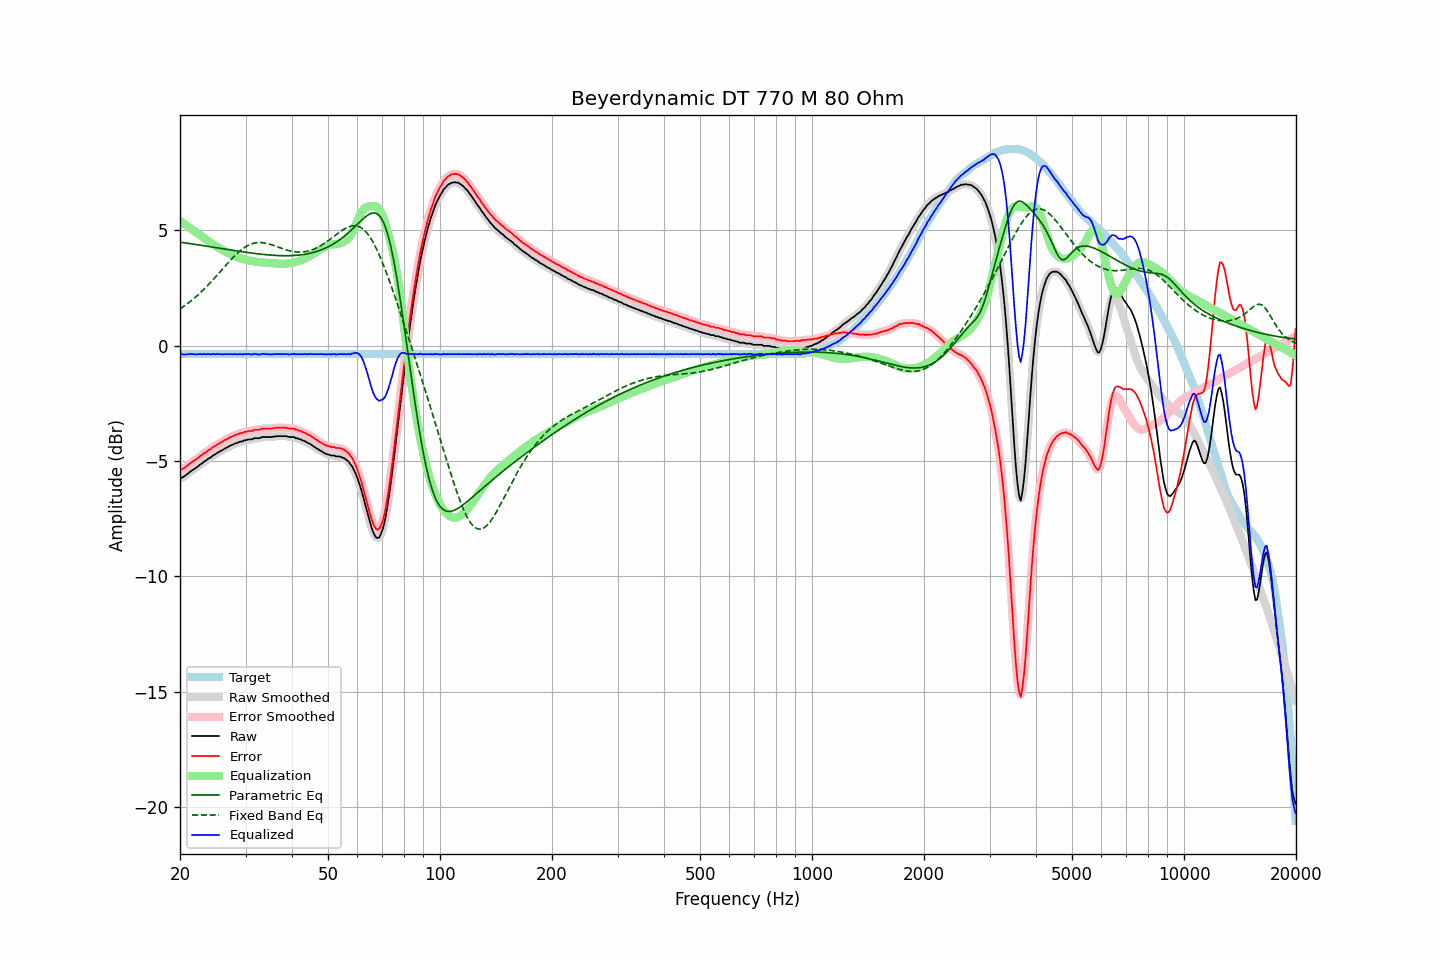

Data behind this chart, as committed beside it:
frequency, raw, error, smoothed, error_smoothed, equalization, parametric_eq, fixed_band_eq, equalized_raw, equalized_smoothed, target
20.00, -5.76, -5.39, -5.76, -5.39, 5.41, 4.49, 1.60, -0.35, -0.35, -0.37
20.20, -5.73, -5.36, -5.73, -5.36, 5.36, 4.48, 1.64, -0.37, -0.37, -0.37
20.40, -5.69, -5.32, -5.69, -5.32, 5.31, 4.47, 1.69, -0.37, -0.37, -0.37
20.61, -5.65, -5.28, -5.64, -5.28, 5.27, 4.46, 1.74, -0.38, -0.38, -0.37
20.81, -5.59, -5.22, -5.59, -5.23, 5.22, 4.45, 1.79, -0.37, -0.37, -0.37
21.02, -5.54, -5.17, -5.54, -5.17, 5.17, 4.44, 1.84, -0.37, -0.37, -0.37
21.23, -5.48, -5.11, -5.48, -5.11, 5.12, 4.43, 1.90, -0.36, -0.36, -0.37
21.44, -5.43, -5.06, -5.43, -5.06, 5.07, 4.42, 1.95, -0.36, -0.36, -0.37
21.66, -5.38, -5.01, -5.38, -5.01, 5.02, 4.41, 2.01, -0.36, -0.36, -0.37
21.87, -5.34, -4.97, -5.33, -4.97, 4.97, 4.40, 2.07, -0.37, -0.37, -0.37
22.09, -5.29, -4.92, -5.29, -4.92, 4.92, 4.39, 2.13, -0.37, -0.37, -0.37
22.31, -5.24, -4.87, -5.23, -4.87, 4.87, 4.38, 2.19, -0.37, -0.37, -0.37
22.54, -5.18, -4.81, -5.18, -4.82, 4.82, 4.37, 2.25, -0.36, -0.37, -0.37
22.76, -5.13, -4.76, -5.13, -4.76, 4.77, 4.36, 2.32, -0.36, -0.36, -0.37
22.99, -5.09, -4.72, -5.08, -4.71, 4.72, 4.35, 2.39, -0.37, -0.36, -0.37
23.22, -5.02, -4.65, -5.03, -4.66, 4.66, 4.33, 2.46, -0.35, -0.37, -0.37
23.45, -4.99, -4.62, -4.98, -4.61, 4.61, 4.32, 2.53, -0.37, -0.36, -0.37
23.69, -4.93, -4.56, -4.93, -4.56, 4.57, 4.31, 2.60, -0.36, -0.36, -0.37
23.92, -4.88, -4.51, -4.89, -4.52, 4.52, 4.30, 2.67, -0.36, -0.37, -0.37
24.16, -4.85, -4.48, -4.83, -4.47, 4.47, 4.29, 2.74, -0.38, -0.36, -0.37
24.40, -4.79, -4.42, -4.79, -4.43, 4.42, 4.28, 2.82, -0.36, -0.37, -0.37
24.65, -4.74, -4.37, -4.74, -4.38, 4.38, 4.27, 2.90, -0.36, -0.37, -0.37
24.89, -4.71, -4.34, -4.70, -4.33, 4.33, 4.26, 2.97, -0.37, -0.36, -0.37
25.14, -4.65, -4.28, -4.65, -4.29, 4.29, 4.25, 3.05, -0.36, -0.36, -0.37
25.39, -4.62, -4.25, -4.61, -4.25, 4.25, 4.23, 3.13, -0.37, -0.36, -0.37
25.65, -4.57, -4.20, -4.57, -4.21, 4.21, 4.22, 3.21, -0.36, -0.37, -0.37
25.91, -4.54, -4.17, -4.53, -4.17, 4.17, 4.21, 3.29, -0.37, -0.37, -0.37
26.16, -4.50, -4.13, -4.49, -4.13, 4.13, 4.20, 3.37, -0.37, -0.37, -0.37
26.43, -4.45, -4.08, -4.46, -4.09, 4.09, 4.19, 3.45, -0.36, -0.37, -0.37
26.69, -4.42, -4.05, -4.41, -4.05, 4.05, 4.18, 3.53, -0.37, -0.36, -0.37
26.96, -4.38, -4.01, -4.38, -4.01, 4.01, 4.17, 3.60, -0.37, -0.36, -0.37
27.23, -4.34, -3.97, -4.34, -3.98, 3.98, 4.16, 3.68, -0.36, -0.37, -0.37
27.50, -4.31, -3.94, -4.31, -3.94, 3.94, 4.15, 3.76, -0.36, -0.36, -0.37
27.77, -4.29, -3.92, -4.28, -3.91, 3.91, 4.14, 3.83, -0.37, -0.36, -0.37
28.05, -4.24, -3.87, -4.25, -3.88, 3.88, 4.12, 3.90, -0.35, -0.37, -0.37
28.33, -4.23, -3.86, -4.22, -3.86, 3.86, 4.11, 3.97, -0.37, -0.37, -0.37
28.62, -4.20, -3.83, -4.19, -3.83, 3.83, 4.10, 4.03, -0.37, -0.36, -0.37
28.90, -4.17, -3.80, -4.18, -3.81, 3.81, 4.09, 4.09, -0.36, -0.37, -0.37
29.19, -4.15, -3.78, -4.15, -3.79, 3.78, 4.08, 4.15, -0.36, -0.37, -0.37
29.48, -4.15, -3.78, -4.13, -3.77, 3.76, 4.07, 4.20, -0.38, -0.37, -0.37
29.78, -4.10, -3.73, -4.11, -3.75, 3.75, 4.06, 4.25, -0.35, -0.37, -0.37
30.08, -4.10, -3.73, -4.09, -3.72, 3.73, 4.05, 4.30, -0.37, -0.36, -0.37
30.38, -4.07, -3.70, -4.07, -3.70, 3.71, 4.04, 4.34, -0.36, -0.36, -0.37
30.68, -4.06, -3.69, -4.07, -3.70, 3.70, 4.03, 4.37, -0.36, -0.37, -0.37
30.99, -4.06, -3.69, -4.05, -3.69, 3.68, 4.02, 4.40, -0.37, -0.37, -0.37
31.30, -4.06, -3.69, -4.04, -3.67, 3.67, 4.01, 4.43, -0.38, -0.37, -0.37
31.61, -4.01, -3.64, -4.02, -3.66, 3.66, 4.01, 4.45, -0.35, -0.36, -0.37
31.93, -4.01, -3.64, -4.01, -3.65, 3.65, 4.00, 4.46, -0.36, -0.36, -0.37
32.24, -4.01, -3.64, -4.01, -3.64, 3.64, 3.99, 4.47, -0.37, -0.37, -0.37
32.57, -4.01, -3.64, -4.00, -3.64, 3.63, 3.98, 4.47, -0.38, -0.37, -0.37
32.89, -4.00, -3.63, -3.99, -3.62, 3.62, 3.97, 4.48, -0.38, -0.37, -0.37
33.22, -3.96, -3.59, -3.97, -3.61, 3.61, 3.96, 4.47, -0.35, -0.36, -0.37
33.55, -3.96, -3.59, -3.96, -3.59, 3.60, 3.96, 4.46, -0.35, -0.35, -0.37
33.89, -3.96, -3.59, -3.95, -3.59, 3.60, 3.95, 4.45, -0.36, -0.36, -0.37
34.23, -3.96, -3.59, -3.96, -3.59, 3.59, 3.94, 4.44, -0.36, -0.36, -0.37
34.57, -3.96, -3.59, -3.96, -3.59, 3.59, 3.94, 4.42, -0.37, -0.37, -0.37
34.92, -3.96, -3.59, -3.96, -3.59, 3.58, 3.93, 4.40, -0.38, -0.37, -0.37
35.27, -3.96, -3.59, -3.95, -3.59, 3.58, 3.93, 4.38, -0.38, -0.37, -0.37
35.62, -3.94, -3.57, -3.94, -3.58, 3.57, 3.92, 4.35, -0.36, -0.37, -0.37
35.97, -3.94, -3.57, -3.93, -3.57, 3.57, 3.92, 4.33, -0.37, -0.36, -0.37
... 635 more rows
